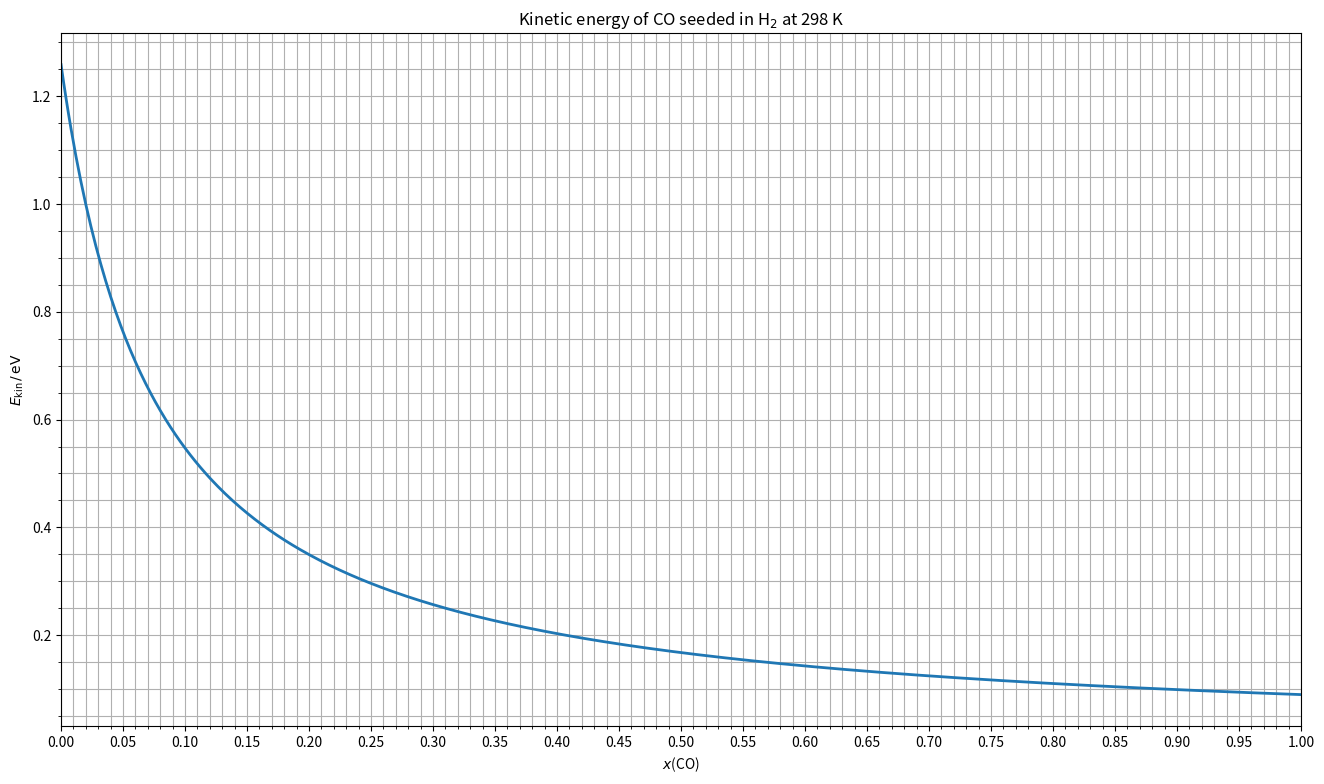
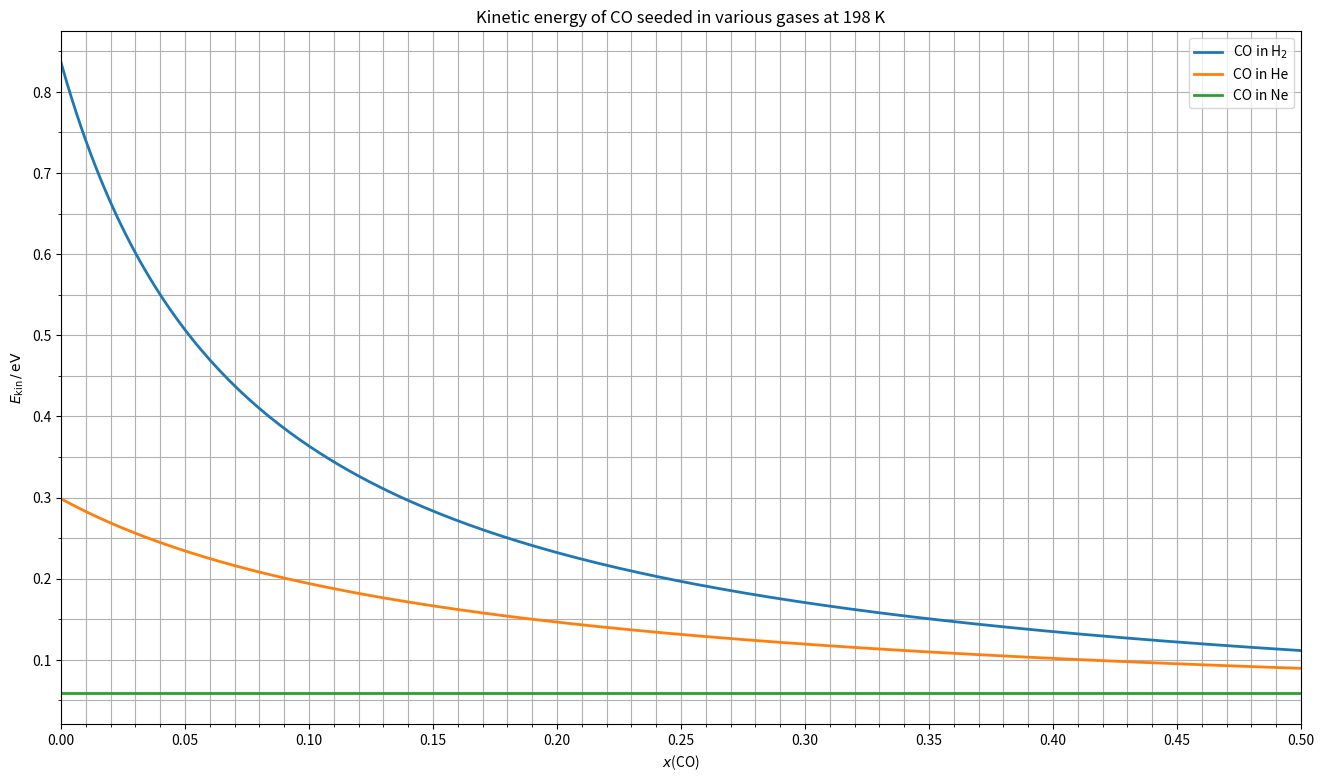

These charts were generated, in order, by the following Python code:
#!/usr/bin/env python
"""
Requirements:
    Python v2.7 or later (not compatible with Python 3)
    numpy, matplotlib, scipy
Tested with:
    Linux Mint 14 Cinnamon 64bit
    python 2.7.3
    numpy 1.6.2
    matplotlib 1.2.1
    scipy 0.10.1

Version History:
"""

import scipy.constants as const
import numpy as np
import matplotlib.pylab as plt
import matplotlib as mpl

class Gas(object):
    def __init__(self, Name, Mass, Cp):
        self.__name = Name
        self.__M = Mass
        self.__Cp = Cp
        
    @property
    def Name(self):
        return self.__name
        
    @property
    def Mass(self):
        return self.__M
        
    @property
    def Cp(self):
        return self.__Cp

CO = Gas(r'CO', 28, 7/2)
H2 = Gas(r'H$_2$', 2, 7/2)
NO = Gas(r'NO', 30, 7/2)
Ar = Gas(r'Ar', 40, 5/2)
Ne = Gas(r'Ne', 20, 5/2)
He = Gas(r'He', 4, 5/2)
N2 = Gas(r'N$_2$', 28, 7/2)
HCl = Gas(r'HCl', 36, 7/2)

def BeamEnergiesPlot(T, Gas, Carriers=[H2, He, Ne]):
    fig, axes = plt.subplots(figsize=(16,9), dpi=100)
    x = np.linspace(0, 1, 500)
    for carrier in Carriers:
        axes.plot(x, SeededBeam(T, Gas, carrier)(x), linewidth=2,
                  label=r'%s in %s' % (Gas.Name, carrier.Name))
    axes.set_title(r'Kinetic energy of %s seeded in various gases at %d K' %\
                       (Gas.Name, T))
    axes.set_xlabel(r'$x$(%s)' % Gas.Name)
    axes.set_ylabel(r'$E_\mathrm{kin} \, / \, \mathrm{eV}$')
    axes.set_xlim((0,.5))
    axes.xaxis.set_major_locator(mpl.ticker.MultipleLocator(0.05))
    axes.xaxis.set_minor_locator(mpl.ticker.MultipleLocator(0.01))
    axes.yaxis.set_minor_locator(mpl.ticker.MultipleLocator(0.05))
    axes.grid(which='minor', axis='x')
    axes.grid(which='major', axis='x')
    axes.grid(which='minor', axis='y')
    axes.grid(which='major', axis='y')
    axes.legend(loc='best')
    return fig, axes

class SeededBeam(object):
    def __init__(self, T, Gas, Carrier, plot=False):
        self.__T = T
        self.__Gas = Gas
        self.__Carrier = Carrier
        if plot:
            self.plot()
        
    def calc(self, x):
        T = self.__T
        Cp = self.__Gas.Cp*const.R
        CpCarrier = self.__Carrier.Cp*const.R
        M = self.__Gas.Mass
        MCarrier = self.__Carrier.Mass
        v2 = 2*T*(x*Cp + (1-x)*CpCarrier)/((1-x)*MCarrier + x*M)
        v = np.sqrt(v2)
        Ekin = 0.5*M/const.Avogadro/const.eV*v2
        return v, Ekin
    
    def calc_Ekin(self, x):
        return self.calc(x)[1]
    
    def calc_v(self, x):
        return self.calc(x)[0]
    
    def calc_x(self, Ekin):
        pass
        
    def __call__(self, x):
        return self.calc_Ekin(x)
    
    def plot(self, xlim=(0,1)):
        fig, axes = plt.subplots(figsize=(16,9), dpi=100)
        x = np.linspace(0, 1, 500)
        axes.plot(x, self(x), linewidth=2,
                  label=r'%s in %s' % (self.__Gas.Name, self.__Carrier.Name))
        axes.set_title(r'Kinetic energy of %s seeded in %s at %d K' %\
                           (self.__Gas.Name, self.__Carrier.Name, self.__T))
        axes.set_xlabel(r'$x$(%s)' % self.__Gas.Name)
        axes.set_ylabel(r'$E_\mathrm{kin} \, / \, \mathrm{eV}$')
        axes.set_xlim(xlim)
        axes.xaxis.set_major_locator(mpl.ticker.MultipleLocator(0.05))
        axes.xaxis.set_minor_locator(mpl.ticker.MultipleLocator(0.01))
        axes.yaxis.set_minor_locator(mpl.ticker.MultipleLocator(0.05))
        axes.grid(which='minor', axis='x')
        axes.grid(which='major', axis='x')
        axes.grid(which='minor', axis='y')
        axes.grid(which='major', axis='y')
        self.fig = fig
        self.axes = axes
        plt.show(fig)

if __name__ == '__main__':
    SeededBeam(298, CO, H2).plot()
    fig, axes = BeamEnergiesPlot(198, CO)
    plt.show(fig)
